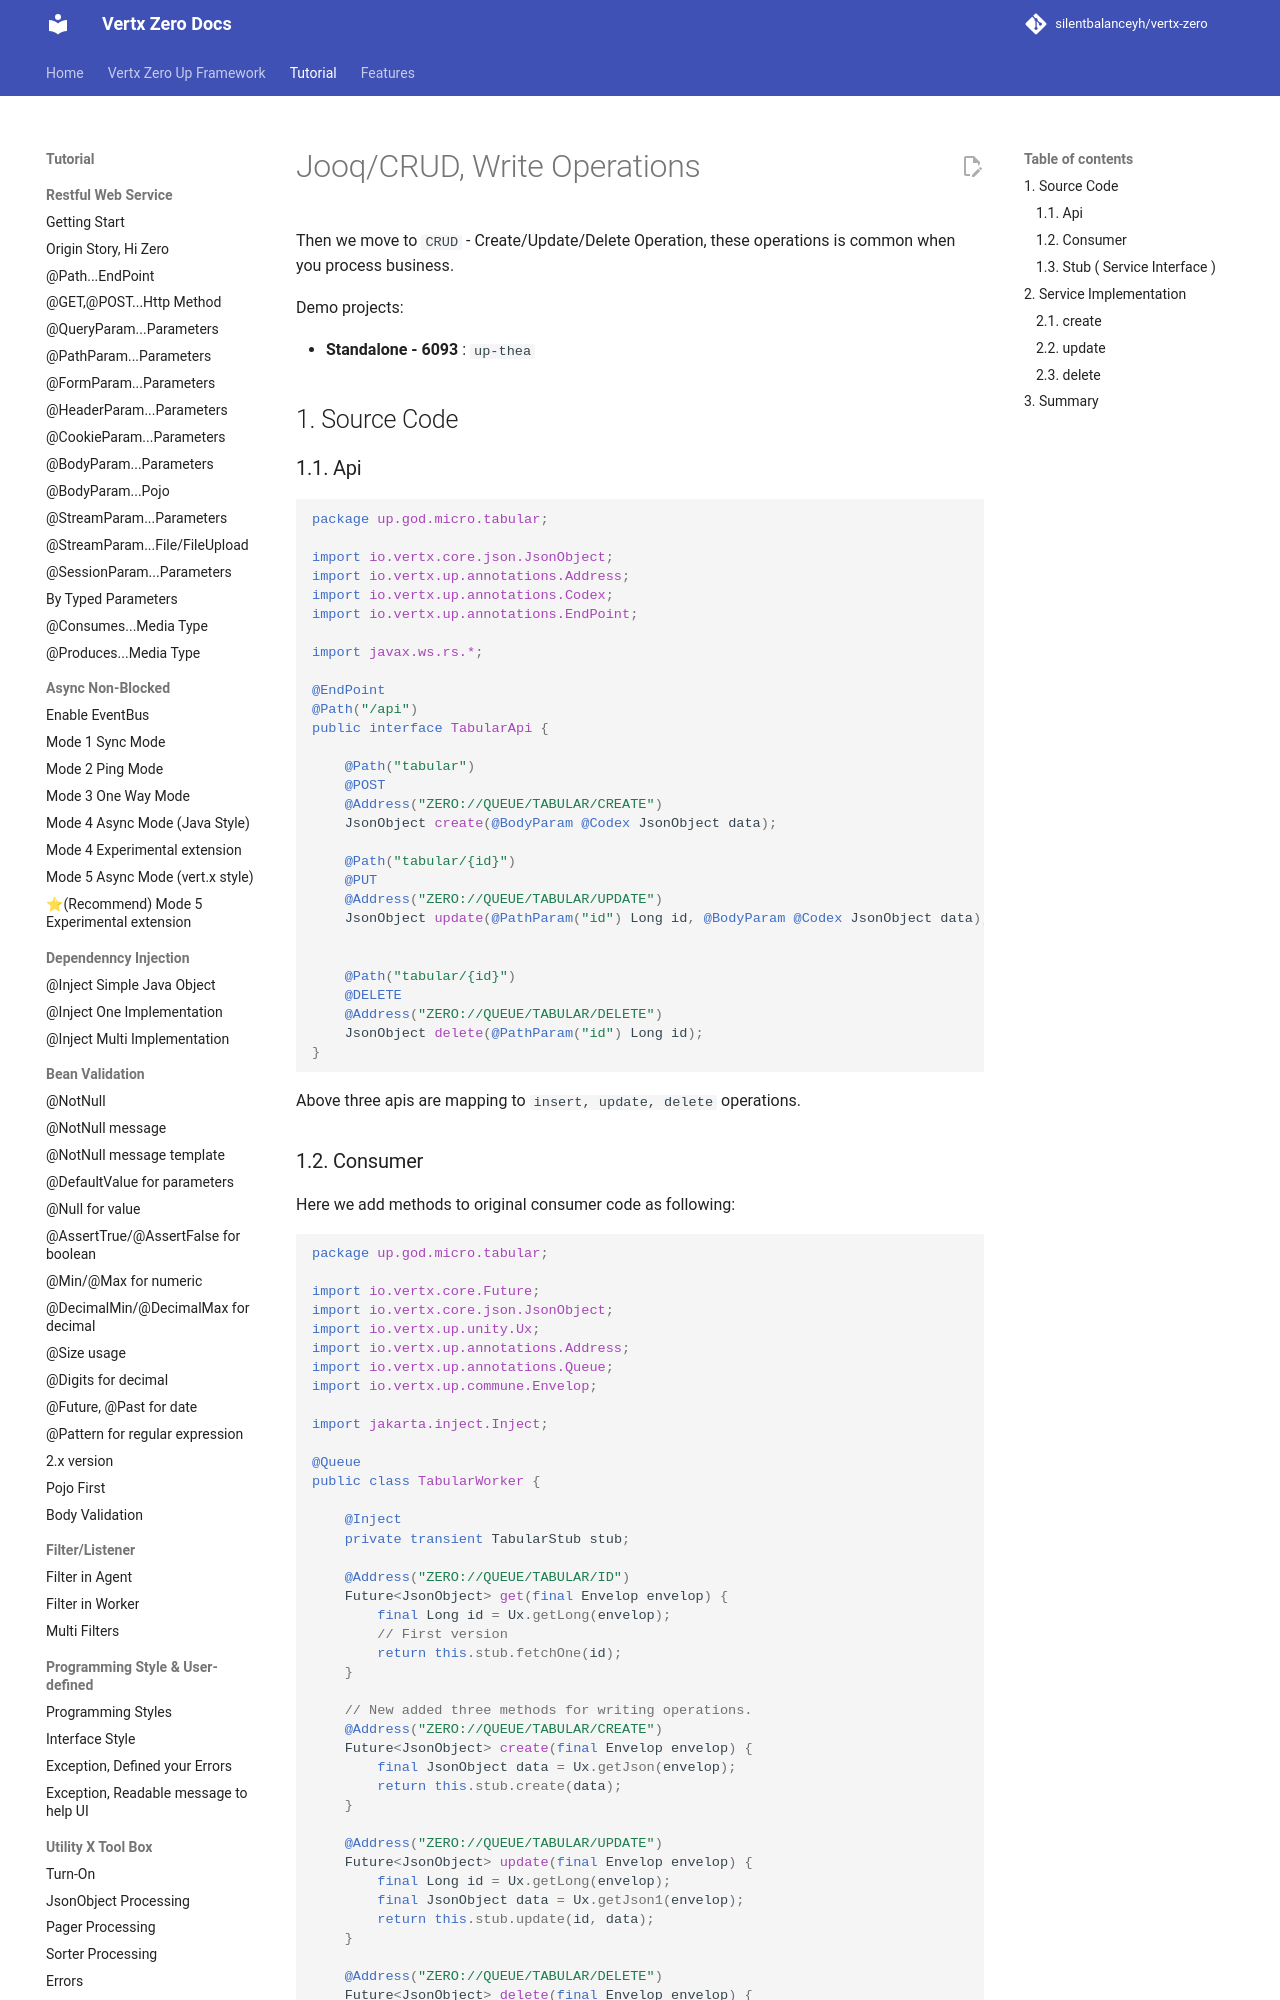

repository: silentbalanceyh/vertx-zero · page: vertx-zero-tutorial/d10063-jooqcreate-operations/index.html · generator: jekyll

# Jooq/CRUD, Write Operations

Then we move to `CRUD` - Create/Update/Delete Operation, these operations is common when you process business.

Demo projects:

* **Standalone - 6093** : `up-thea`

## 1. Source Code

### 1.1. Api

```java
package up.god.micro.tabular;

import io.vertx.core.json.JsonObject;
import io.vertx.up.annotations.Address;
import io.vertx.up.annotations.Codex;
import io.vertx.up.annotations.EndPoint;

import javax.ws.rs.*;

@EndPoint
@Path("/api")
public interface TabularApi {

    @Path("tabular")
    @POST
    @Address("ZERO://QUEUE/TABULAR/CREATE")
    JsonObject create(@BodyParam @Codex JsonObject data);

    @Path("tabular/{id}")
    @PUT
    @Address("ZERO://QUEUE/TABULAR/UPDATE")
    JsonObject update(@PathParam("id") Long id, @BodyParam @Codex JsonObject data);


    @Path("tabular/{id}")
    @DELETE
    @Address("ZERO://QUEUE/TABULAR/DELETE")
    JsonObject delete(@PathParam("id") Long id);
}
```

Above three apis are mapping to `insert, update, delete` operations.

### 1.2. Consumer

Here we add methods to original consumer code as following:

```java
package up.god.micro.tabular;

import io.vertx.core.Future;
import io.vertx.core.json.JsonObject;
import io.vertx.up.unity.Ux;
import io.vertx.up.annotations.Address;
import io.vertx.up.annotations.Queue;
import io.vertx.up.commune.Envelop;

import jakarta.inject.Inject;

@Queue
public class TabularWorker {

    @Inject
    private transient TabularStub stub;

    @Address("ZERO://QUEUE/TABULAR/ID")
    Future<JsonObject> get(final Envelop envelop) {
        final Long id = Ux.getLong(envelop);
        // First version
        return this.stub.fetchOne(id);
    }

    // New added three methods for writing operations.
    @Address("ZERO://QUEUE/TABULAR/CREATE")
    Future<JsonObject> create(final Envelop envelop) {
        final JsonObject data = Ux.getJson(envelop);
        return this.stub.create(data);
    }

    @Address("ZERO://QUEUE/TABULAR/UPDATE")
    Future<JsonObject> update(final Envelop envelop) {
        final Long id = Ux.getLong(envelop);
        final JsonObject data = Ux.getJson1(envelop);
        return this.stub.update(id, data);
    }

    @Address("ZERO://QUEUE/TABULAR/DELETE")
    Future<JsonObject> delete(final Envelop envelop) {
        final Long id = Ux.getLong(envelop);
        return this.stub.delete(id);
    }
}
```
